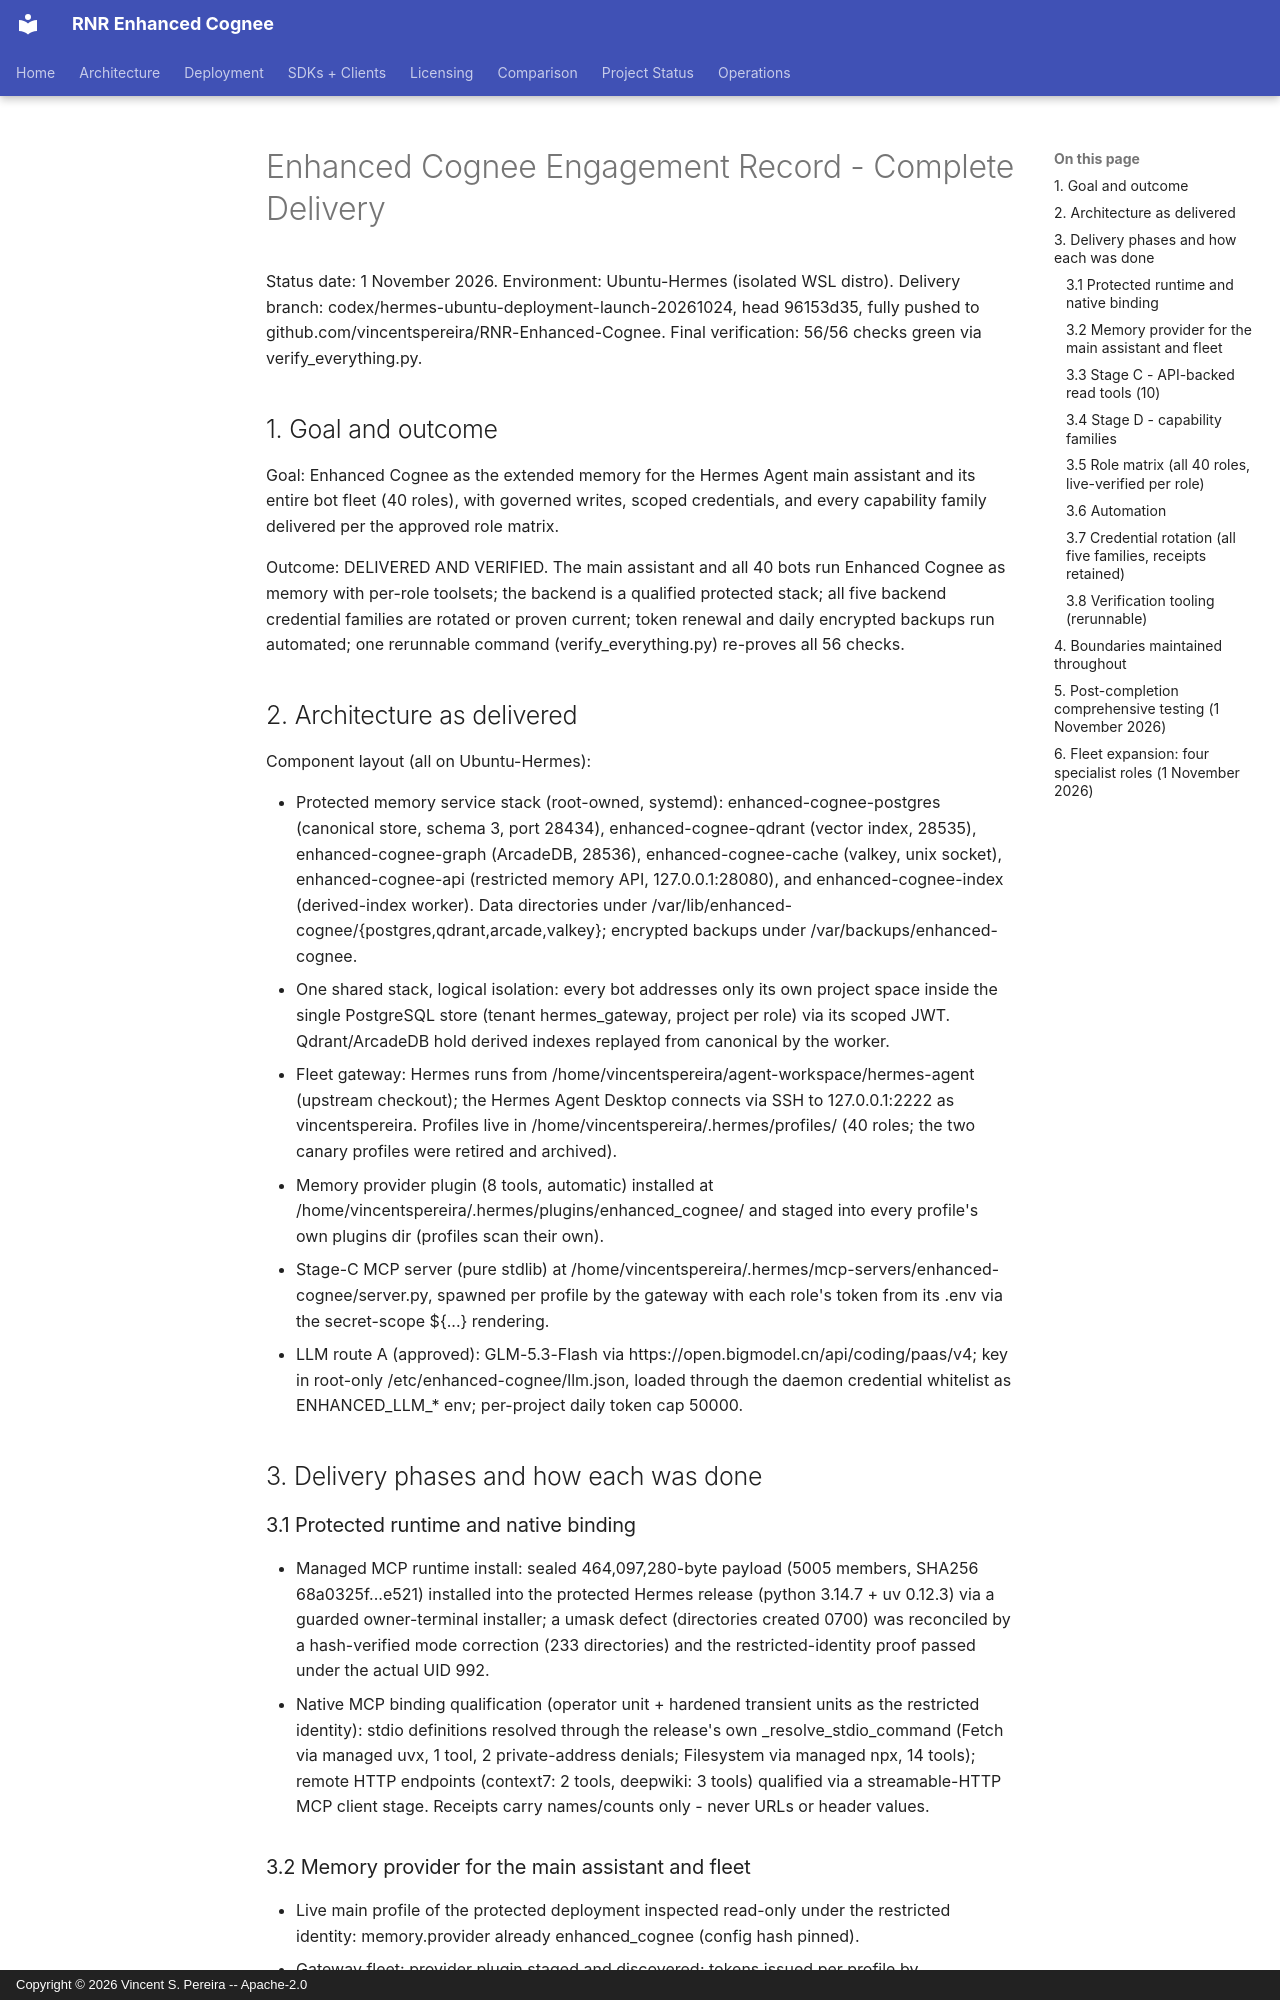

repository: vincentspereira/RNR-Enhanced-Cognee · page: reports/audits/2026-10-19-hermes-security/ENGAGEMENT-COMPLETE-2026-11-01/index.html · generator: mkdocs · copyright: Copyright © 2026 Vincent S. Pereira -- Apache-2.0

# Enhanced Cognee Engagement Record - Complete Delivery

Status date: 1 November 2026. Environment: Ubuntu-Hermes (isolated WSL
distro). Delivery branch: codex/hermes-ubuntu-deployment-launch-20261024,
head 96153d35, fully pushed to github.com/vincentspereira/RNR-Enhanced-Cognee.
Final verification: 56/56 checks green via verify_everything.py.

## 1. Goal and outcome

Goal: Enhanced Cognee as the extended memory for the Hermes Agent main
assistant and its entire bot fleet (40 roles), with governed writes,
scoped credentials, and every capability family delivered per the
approved role matrix.

Outcome: DELIVERED AND VERIFIED. The main assistant and all 40 bots run
Enhanced Cognee as memory with per-role toolsets; the backend is a
qualified protected stack; all five backend credential families are
rotated or proven current; token renewal and daily encrypted backups run
automated; one rerunnable command (verify_everything.py) re-proves all
56 checks.

## 2. Architecture as delivered

Component layout (all on Ubuntu-Hermes):

- Protected memory service stack (root-owned, systemd):
  enhanced-cognee-postgres (canonical store, schema 3, port 28434),
  enhanced-cognee-qdrant (vector index, 28535), enhanced-cognee-graph
  (ArcadeDB, 28536), enhanced-cognee-cache (valkey, unix socket),
  enhanced-cognee-api (restricted memory API, 127.0.0.1:28080), and
  enhanced-cognee-index (derived-index worker). Data directories under
  /var/lib/enhanced-cognee/{postgres,qdrant,arcade,valkey}; encrypted
  backups under /var/backups/enhanced-cognee.
- One shared stack, logical isolation: every bot addresses only its own
  project space inside the single PostgreSQL store (tenant
  hermes_gateway, project per role) via its scoped JWT. Qdrant/ArcadeDB
  hold derived indexes replayed from canonical by the worker.
- Fleet gateway: Hermes runs from
  /home/vincentspereira/agent-workspace/hermes-agent (upstream
  checkout); the Hermes Agent Desktop connects via SSH to
  127.0.0.1:2222 as vincentspereira. Profiles live in
  /home/vincentspereira/.hermes/profiles/<role> (40 roles; the two
  canary profiles were retired and archived).
- Memory provider plugin (8 tools, automatic) installed at
  /home/vincentspereira/.hermes/plugins/enhanced_cognee/ and staged
  into every profile's own plugins dir (profiles scan their own).
- Stage-C MCP server (pure stdlib) at
  /home/vincentspereira/.hermes/mcp-servers/enhanced-cognee/server.py,
  spawned per profile by the gateway with each role's token from its
  .env via the secret-scope ${...} rendering.
- LLM route A (approved): GLM-5.3-Flash via
  https://open.bigmodel.cn/api/coding/paas/v4; key in root-only
  /etc/enhanced-cognee/llm.json, loaded through the daemon credential
  whitelist as ENHANCED_LLM_* env; per-project daily token cap 50000.

## 3. Delivery phases and how each was done

### 3.1 Protected runtime and native binding

- Managed MCP runtime install: sealed 464,097,280-byte payload (5005
  members, SHA256 68a0325f...e521) installed into the protected Hermes
  release (python 3.14.7 + uv 0.12.3) via a guarded owner-terminal
  installer; a umask defect (directories created 0700) was reconciled by
  a hash-verified mode correction (233 directories) and the
  restricted-identity proof passed under the actual UID 992.
- Native MCP binding qualification (operator unit + hardened transient
  units as the restricted identity): stdio definitions resolved through
  the release's own _resolve_stdio_command (Fetch via managed uvx, 1
  tool, 2 private-address denials; Filesystem via managed npx, 14
  tools); remote HTTP endpoints (context7: 2 tools, deepwiki: 3 tools)
  qualified via a streamable-HTTP MCP client stage. Receipts carry
  names/counts only - never URLs or header values.
